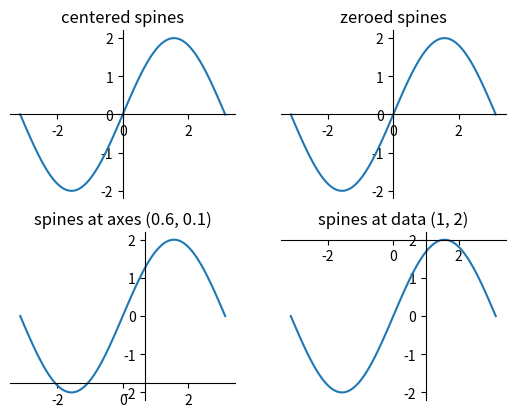

Recreate this plot in Python.
import numpy as np
import matplotlib.pyplot as plt

fig = plt.figure()
x = np.linspace(-np.pi, np.pi, 100)
y = 2 * np.sin(x)

ax = fig.add_subplot(2, 2, 1)
ax.set_title('centered spines')
ax.plot(x, y)
ax.spines.left.set_position('center')
ax.spines.right.set_color('none')
ax.spines.bottom.set_position('center')
ax.spines.top.set_color('none')
ax.xaxis.set_ticks_position('bottom')
ax.yaxis.set_ticks_position('left')
# ax.yaxis.set_ticks([1,2,3,4,5,6])

ax = fig.add_subplot(2, 2, 2)
ax.set_title('zeroed spines')
ax.plot(x, y)
ax.spines.left.set_position('zero')
ax.spines.right.set_color('none')
ax.spines.bottom.set_position('zero')
ax.spines.top.set_color('none')
ax.xaxis.set_ticks_position('bottom')
ax.yaxis.set_ticks_position('left')

ax = fig.add_subplot(2, 2, 3)
ax.set_title('spines at axes (0.6, 0.1)')
ax.plot(x, y)
ax.spines.left.set_position(('axes', 0.6))
ax.spines.right.set_color('none')
ax.spines.bottom.set_position(('axes', 0.1))
ax.spines.top.set_color('none')
ax.xaxis.set_ticks_position('bottom')
ax.yaxis.set_ticks_position('left')

ax = fig.add_subplot(2, 2, 4)
ax.set_title('spines at data (1, 2)')
ax.plot(x, y)
ax.spines.left.set_position(('data', 1))
ax.spines.right.set_color('none')
ax.spines.bottom.set_position(('data', 2))
ax.spines.top.set_color('none')
ax.xaxis.set_ticks_position('bottom')
ax.yaxis.set_ticks_position('left')

plt.show()